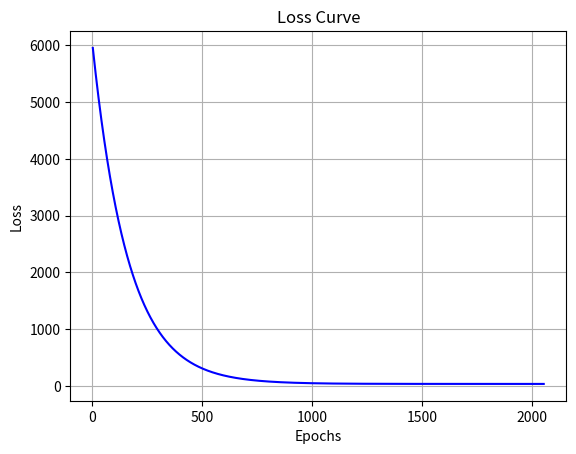
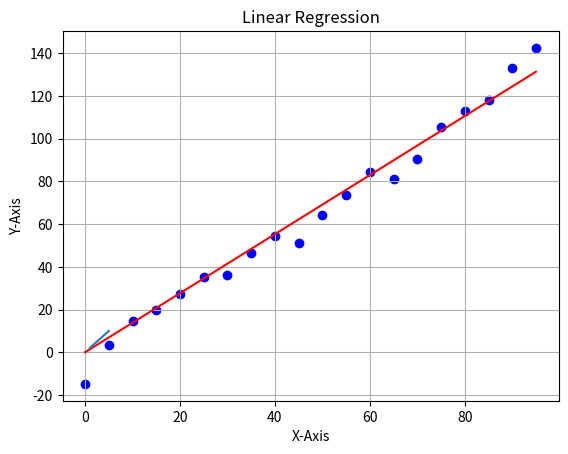

Here is the Python script that generated these plots, in order:
from math import sqrt
import matplotlib.pyplot as plt
import numpy as np
import random


def main():
    p = 1.5
    q = -10

    x = []
    y = []

    for a in range(0, 100, 5):
        x.append(a)

    for a in range(0, 100, 5):
        # y = (mx + c) + random value
        # The predicted line should have m close to p, c close to q
        y.append(p*a + q + float(random.randint(-100, 100)/10))

    # --------------------------------------------------------------------------
    # Predicted Line
    # y = mx + c
    m = 0
    c = 0

    learning_rate = 0.0000005
    epochs = 1000
    loss_value = epochs
    prev_loss = 0
    loss_diff = 1

    loss = []
    n_epoch = []

    # for e in range(epochs):
    e = 0
    while(loss_diff > 0.00001):
        dm = 0
        dc = 0
        sum1 = 0
        sum2 = 0
        err = 0
        prev_loss = loss_value
        e = e+1

        for k in range(len(x)):
            sum1 = sum1 + (x[k]*(y[k]-(m*x[k]+c)))
            sum2 = sum2 + (y[k]-(m*x[k]+c))
            err = err + ((y[k]-(m*x[k]+c))*(y[k]-(m*x[k]+c)))

        dm = (-2/len(x))*sum1
        dc = (-2/len(x))*sum2
        loss_value = err/len(x)
        m = m-learning_rate*dm
        c = c-learning_rate*dc

        n_epoch.append(e+1)
        loss.append(loss_value)
        loss_value = sqrt(loss_value)

        loss_diff = prev_loss - loss_value
        print(f"Epoch: {e}, loss: {loss_value}")

    print(f"m= {m}, c= {c}")

    y_preds = []
    for a in range(len(x)):
        y_preds.append(float(m*x[a] + c))

    # print(len(x), len(y_preds))
    plt.figure(1)
    plt.plot(n_epoch, loss, c="blue")
    plt.xlabel("Epochs")
    plt.ylabel("Loss")
    plt.title("Loss Curve")
    plt.grid(True)

    plt.figure(2)
    plt.plot(x, y_preds, c="red")
    plt.scatter(x, y, c="blue")
    plt.xlabel("X")
    plt.ylabel("Y")
    plt.title("Linear Regression")
    plt.grid(True)
    plt.show()


if __name__ == "__main__":
    main()
    x = [1, 2, 3, 4, 5]
    y = [2, 4, 6, 8, 10]
    plt.plot(x, y)

    plt.xlabel("X-Axis")
    plt.ylabel("Y-Axis")
    plt.title("Linear Regression")
    plt.grid(True)
    plt.show()
